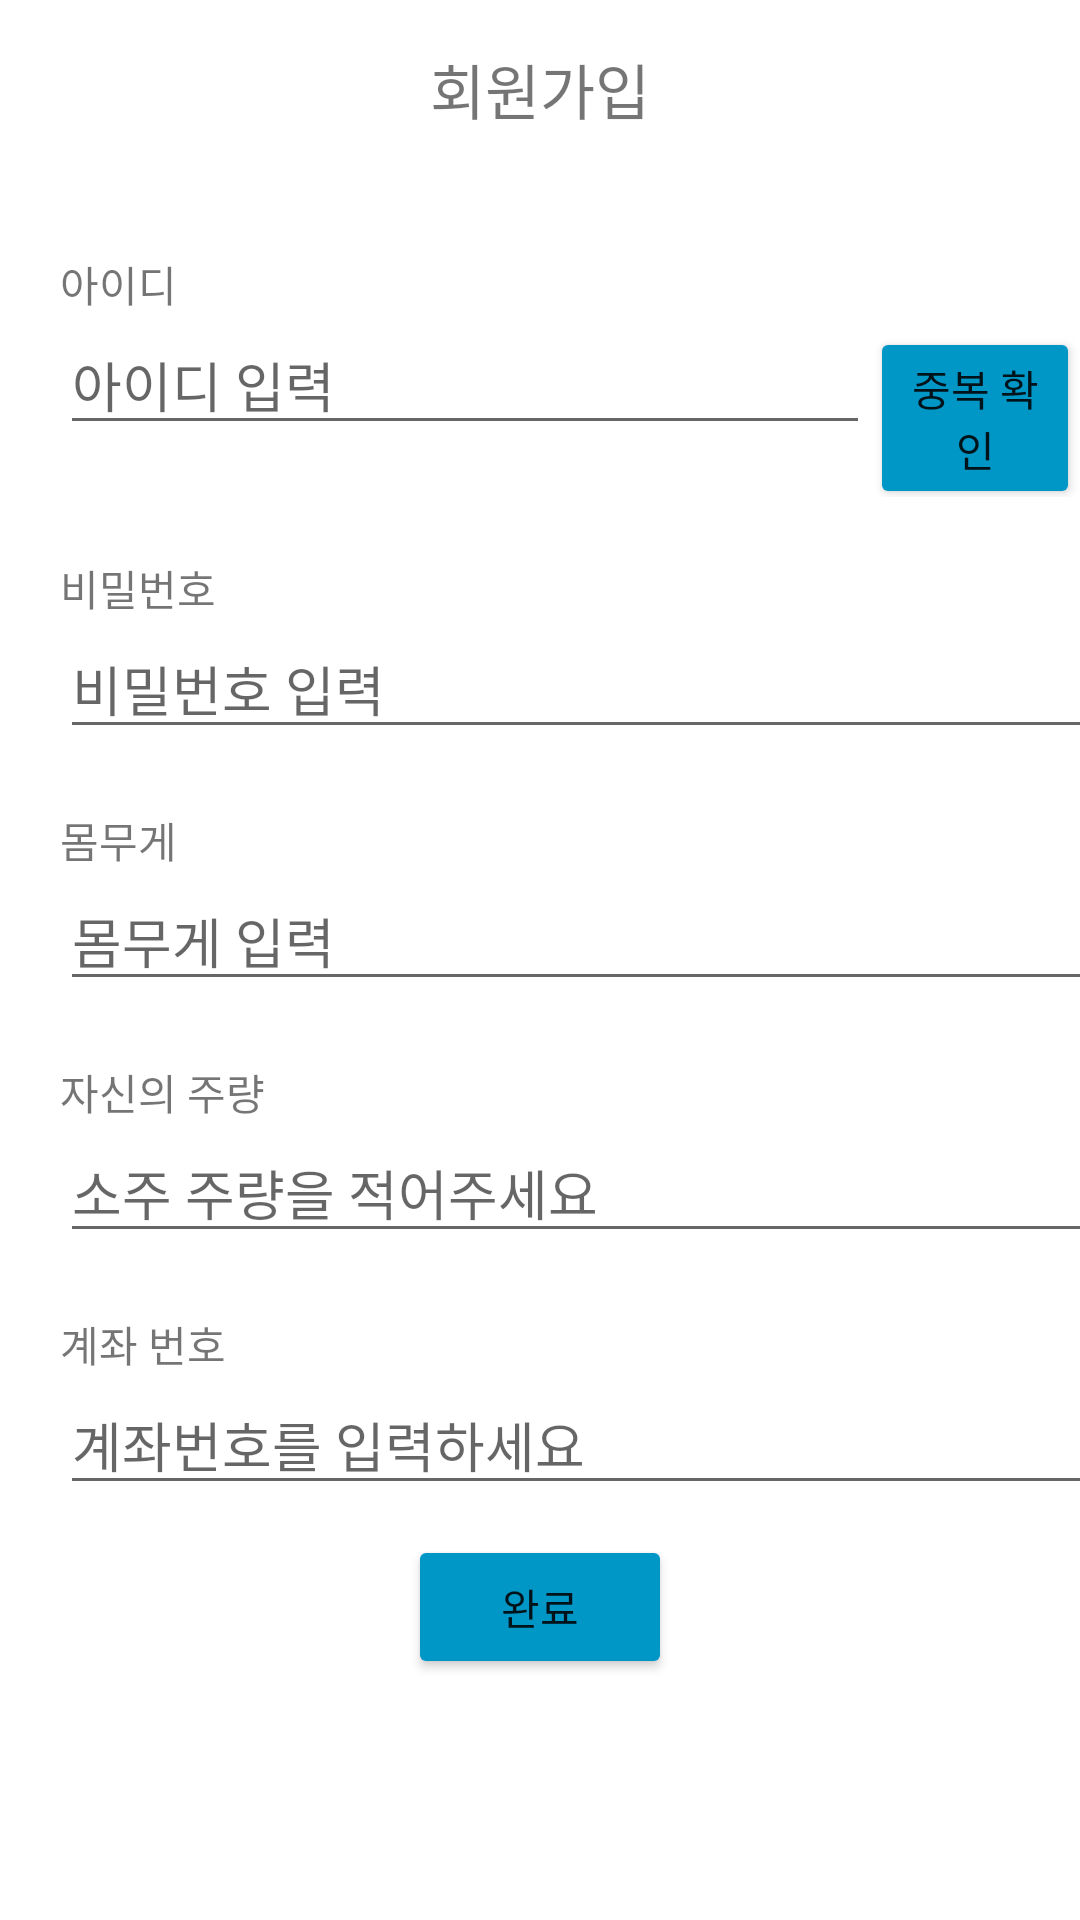

Here is an Android app screen rendered from its layout file. Give the layout XML and the strings, colors and styles it references.
<!-- AndroidManifest.xml: application theme Theme.TodayDrink -->
<!-- res/layout/activity_join.xml -->
<?xml version="1.0" encoding="utf-8"?>
<LinearLayout 
    xmlns:android="http://schemas.android.com/apk/res/android"
    android:layout_width="match_parent"
    android:layout_height="match_parent"
    android:orientation="vertical">

    <TextView
        android:layout_width="wrap_content"
        android:layout_height="wrap_content"
        android:text="회원가입"
        android:textSize="20dp"
        android:layout_marginTop="15dp"
        android:layout_gravity="center_horizontal"/>

    <TextView
        android:layout_width="wrap_content"
        android:layout_height="wrap_content"
        android:layout_marginTop="40dp"
        android:layout_marginLeft="20dp"
        android:text="아이디"/>

    <LinearLayout
        android:layout_width="wrap_content"
        android:layout_height="wrap_content">

        <EditText
            android:layout_width="270dp"
            android:layout_height="wrap_content"
            android:hint="아이디 입력"
            android:layout_marginLeft="20dp"/>
        <Button
            android:layout_width="wrap_content"
            android:layout_height="wrap_content"
            android:text="중복 확인"
            android:backgroundTint="@color/blue1"/>
    </LinearLayout>

    <TextView
        android:layout_width="wrap_content"
        android:layout_height="wrap_content"
        android:layout_marginTop="20dp"
        android:layout_marginLeft="20dp"
        android:text="비밀번호"/>
    <EditText
        android:layout_width="350dp"
        android:layout_height="wrap_content"
        android:hint="비밀번호 입력"
        android:layout_marginLeft="20dp"/>

    <TextView
        android:layout_width="wrap_content"
        android:layout_height="wrap_content"
        android:layout_marginTop="20dp"
        android:layout_marginLeft="20dp"
        android:text="몸무게"/>
    <EditText
        android:layout_width="350dp"
        android:layout_height="wrap_content"
        android:hint="몸무게 입력"
        android:layout_marginLeft="20dp"/>

    <TextView
        android:layout_width="wrap_content"
        android:layout_height="wrap_content"
        android:layout_marginTop="20dp"
        android:layout_marginLeft="20dp"
        android:text="자신의 주량"/>
    <EditText
        android:layout_width="350dp"
        android:layout_height="wrap_content"
        android:hint="소주 주량을 적어주세요"
        android:layout_marginLeft="20dp"/>

    <TextView
        android:layout_width="wrap_content"
        android:layout_height="wrap_content"
        android:layout_marginTop="20dp"
        android:layout_marginLeft="20dp"
        android:text="계좌 번호"/>
    <EditText
        android:layout_width="350dp"
        android:layout_height="wrap_content"
        android:hint="계좌번호를 입력하세요"
        android:layout_marginLeft="20dp"/>

    <Button
        android:layout_width="wrap_content"
        android:layout_height="wrap_content"
        android:text="완료"
        android:layout_marginTop="10dp"
        android:layout_gravity="center"
        android:backgroundTint="@color/blue1"/>


</LinearLayout>
<!-- resources referenced by this layout -->
<resources>
  <color name="blue1">#0096c6</color>
  <style name="Theme.TodayDrink" parent="Theme.MaterialComponents.DayNight.DarkActionBar">
          
          <item name="colorPrimary">@color/purple_500</item>
          <item name="colorPrimaryVariant">@color/purple_700</item>
          <item name="colorOnPrimary">@color/white</item>
          
          <item name="colorSecondary">@color/teal_200</item>
          <item name="colorSecondaryVariant">@color/teal_700</item>
          <item name="colorOnSecondary">@color/black</item>
          
          <item name="android:statusBarColor">?attr/colorPrimaryVariant</item>
          
          <item name="windowNoTitle">true</item>
          <item name="android:windowFullscreen">true</item>
      </style>
  <color name="purple_500">#FF6200EE</color>
  <color name="purple_700">#FF3700B3</color>
  <color name="white">#FFFFFFFF</color>
  <color name="teal_200">#FF03DAC5</color>
  <color name="teal_700">#FF018786</color>
  <color name="black">#FF000000</color>
</resources>
